Photos from the image-classification dataset "data_split" in the GitHub repository ImAle/IA_CNN_BrainTumor. Its 4 classes are: glioma, meningioma, no tumor, pituitary tumor.

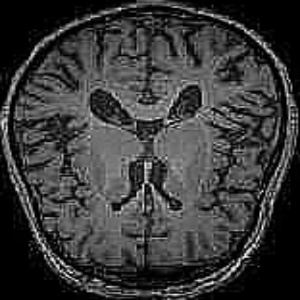
Label: no tumor

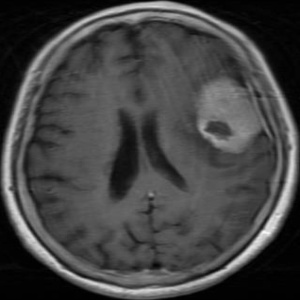
Label: meningioma

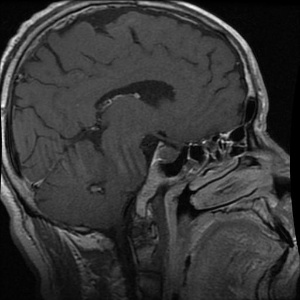
Label: pituitary tumor

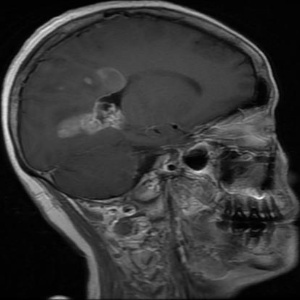
Label: glioma

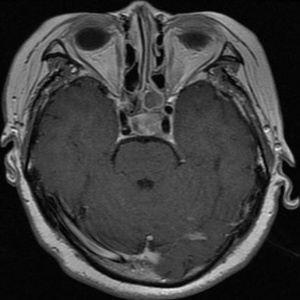
Label: pituitary tumor

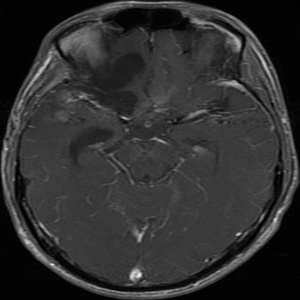
Label: glioma
